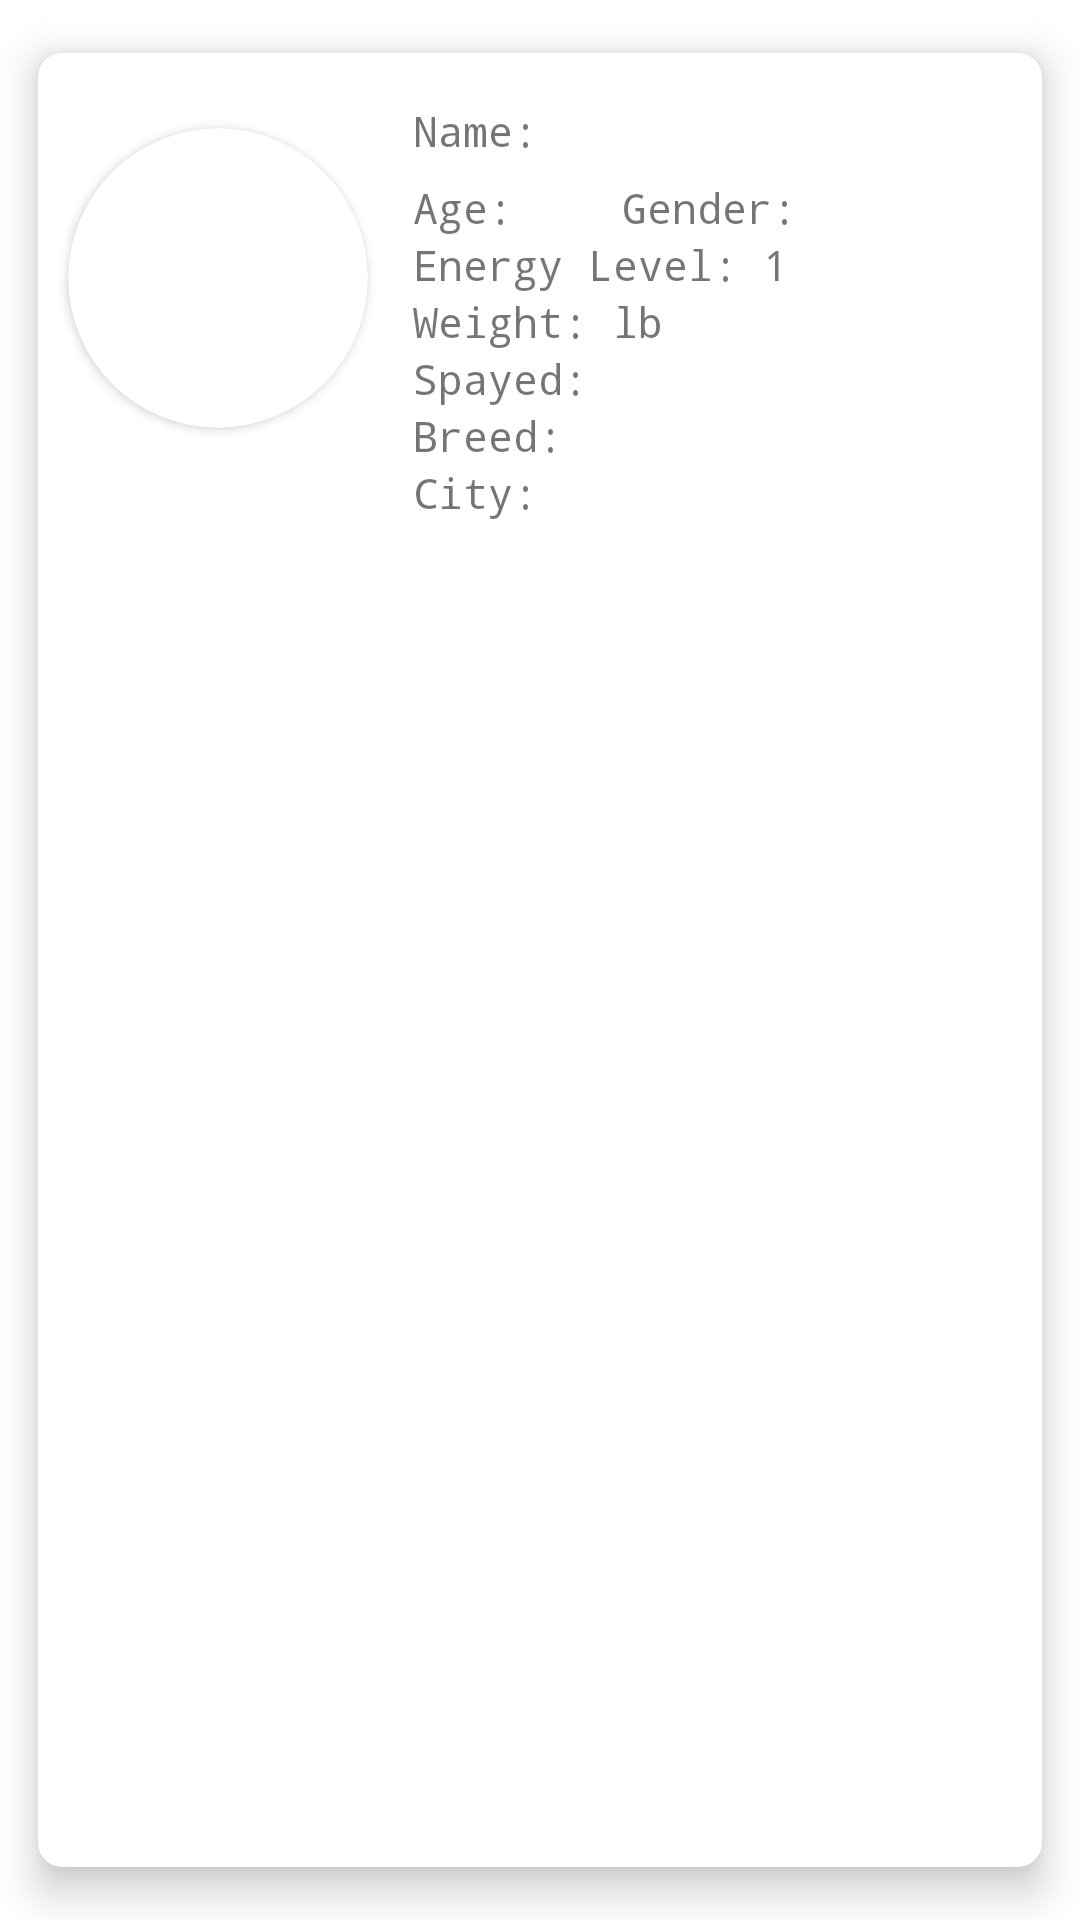

Reconstruct the res/layout file that produces this screen, plus the resources it refers to.
<!-- AndroidManifest.xml: application theme Theme.PetTin -->
<!-- res/layout/dog_view.xml -->
<?xml version="1.0" encoding="utf-8"?>
    <androidx.cardview.widget.CardView
    xmlns:android="http://schemas.android.com/apk/res/android"
    xmlns:app="http://schemas.android.com/apk/res-auto"
    android:layout_width="match_parent"
    android:layout_height="wrap_content"

    android:clickable="true"
    app:cardBackgroundColor="@color/white"
    app:cardCornerRadius="8dp"
    app:cardElevation="8dp"
    app:cardMaxElevation="10dp"
    app:cardPreventCornerOverlap="true"
    app:cardUseCompatPadding="true">


        <LinearLayout
            android:layout_width="match_parent"
            android:layout_height="170dp"

            android:orientation="horizontal">

            <androidx.cardview.widget.CardView
                android:id="@+id/myCardView"
                android:layout_width="100dp"
                android:layout_height="100dp"
                android:layout_marginLeft="10dp"
                android:layout_marginTop="25dp"
                app:cardCornerRadius="50dp"
                android:layout_centerHorizontal="true"
                android:layout_centerVertical="true"
                >
                <ImageView
                    android:id="@+id/imageView_dog"
                    android:layout_width="120dp"
                    android:layout_height="120dp"
                    android:layout_gravity="center"
                    app:layout_constraintBottom_toBottomOf="parent"
                    app:layout_constraintStart_toStartOf="parent"
                    app:layout_constraintTop_toTopOf="parent"
                     />
            </androidx.cardview.widget.CardView>
            <LinearLayout
                android:id="@+id/linearlayout"
                android:layout_width="wrap_content"
                android:layout_height="wrap_content"
                android:orientation="horizontal"
                android:layout_marginLeft="5dp"
                android:padding="10dp">

                <LinearLayout
                    android:layout_width="238dp"
                    android:layout_height="wrap_content"
                    android:orientation="vertical">

                    <LinearLayout
                        android:layout_width="175dp"
                        android:layout_height="wrap_content"
                        android:layout_marginBottom="5dp"
                        android:orientation="horizontal">

                        <TextView
                            android:id="@+id/textView3"
                            android:layout_width="50dp"
                            android:layout_height="wrap_content"
                            android:fontFamily="monospace"
                            android:text="Name: " />

                        <TextView
                            android:id="@+id/textView_name"
                            android:layout_width="189dp"
                            android:layout_height="wrap_content"
                            android:text=""
                            android:fontFamily="monospace"
                            android:textSize="20dp"
                            android:textStyle="bold" />


                    </LinearLayout>

                    <LinearLayout
                        android:layout_width="wrap_content"
                        android:layout_height="wrap_content"
                        android:orientation="horizontal">

                        <TextView
                            android:id="@+id/textView4"
                            android:fontFamily="monospace"
                            android:layout_width="wrap_content"
                            android:layout_height="wrap_content"
                            android:text="Age: " />

                        <TextView
                            android:id="@+id/textView_age"
                            android:fontFamily="monospace"
                            android:layout_width="20dp"
                            android:layout_height="wrap_content"
                            android:layout_marginEnd="8dp"
                            />

                        <TextView
                            android:id="@+id/textView6"
                            android:fontFamily="monospace"
                            android:layout_width="wrap_content"
                            android:layout_height="wrap_content"
                            android:text="Gender: " />

                        <TextView
                            android:id="@+id/textView_gender"
                            android:layout_width="wrap_content"
                            android:layout_height="wrap_content"
                            android:fontFamily="monospace"
                            />
                    </LinearLayout>
                    <LinearLayout
                        android:layout_width="wrap_content"
                        android:layout_height="wrap_content"
                        android:orientation="horizontal">

                        <TextView
                            android:id="@+id/textView7"
                            android:fontFamily="monospace"
                            android:layout_width="wrap_content"
                            android:layout_height="wrap_content"
                            android:text="Energy Level: " />

                        <TextView
                            android:id="@+id/textView_energyLevel"
                            android:layout_width="wrap_content"
                            android:layout_height="wrap_content"
                            android:layout_marginEnd="10dp"
                            android:fontFamily="monospace"
                            android:text="1" />

                    </LinearLayout>
                    <LinearLayout
                        android:layout_width="wrap_content"
                        android:layout_height="wrap_content"
                        android:orientation="horizontal">

                        <TextView
                            android:id="@+id/textView8"
                            android:fontFamily="monospace"
                            android:layout_width="wrap_content"
                            android:layout_height="wrap_content"
                            android:text="Weight: " />

                        <TextView
                            android:id="@+id/textView_weight"
                            android:layout_width="wrap_content"
                            android:layout_height="wrap_content"
                            android:fontFamily="monospace"
                            android:text="lb" />
                    </LinearLayout>
                    <TextView
                        android:id="@+id/textView_spayed"
                        android:fontFamily="monospace"
                        android:layout_width="wrap_content"
                        android:layout_height="wrap_content"

                        android:text="Spayed: "
                        app:layout_constraintBottom_toBottomOf="parent"
                        app:layout_constraintEnd_toStartOf="@+id/imageView2"
                        app:layout_constraintStart_toEndOf="@+id/imageView_dog" />
                    <TextView
                        android:id="@+id/textView_breed"
                        android:fontFamily="monospace"
                        android:layout_width="wrap_content"
                        android:layout_height="wrap_content"

                        android:text="Breed: "
                        app:layout_constraintBottom_toBottomOf="parent"
                        app:layout_constraintEnd_toStartOf="@+id/imageView2"
                        app:layout_constraintStart_toEndOf="@+id/imageView_dog" />

                    <TextView
                        android:id="@+id/textView_loc"
                        android:fontFamily="monospace"
                        android:layout_width="wrap_content"
                        android:layout_height="wrap_content"

                        android:text="City: "
                        app:layout_constraintBottom_toBottomOf="parent"
                        app:layout_constraintEnd_toStartOf="@+id/imageView2"
                        app:layout_constraintStart_toEndOf="@+id/imageView_dog" />

                </LinearLayout>


            </LinearLayout>


        </LinearLayout>




    </androidx.cardview.widget.CardView>
<!-- resources referenced by this layout -->
<resources>
  <color name="white">#FFFFFFFF</color>
  <style name="Theme.PetTin" parent="Theme.MaterialComponents.DayNight.DarkActionBar">
          
          <item name="colorPrimary">@color/oxley</item>
          <item name="colorPrimaryVariant">@color/caramel</item>
          <item name="colorOnPrimary">@color/white</item>
          
          <item name="colorSecondary">@color/teal_200</item>
          <item name="colorSecondaryVariant">@color/teal_700</item>
          <item name="colorOnSecondary">@color/black</item>
          
          <item name="android:statusBarColor" tools:targetApi="l">?attr/colorPrimaryVariant</item>
          
      </style>
  <color name="oxley">#7DA17D</color>
  <color name="caramel">#F2D496</color>
  <color name="teal_200">#FF03DAC5</color>
  <color name="teal_700">#FF018786</color>
  <color name="black">#FF000000</color>
</resources>
